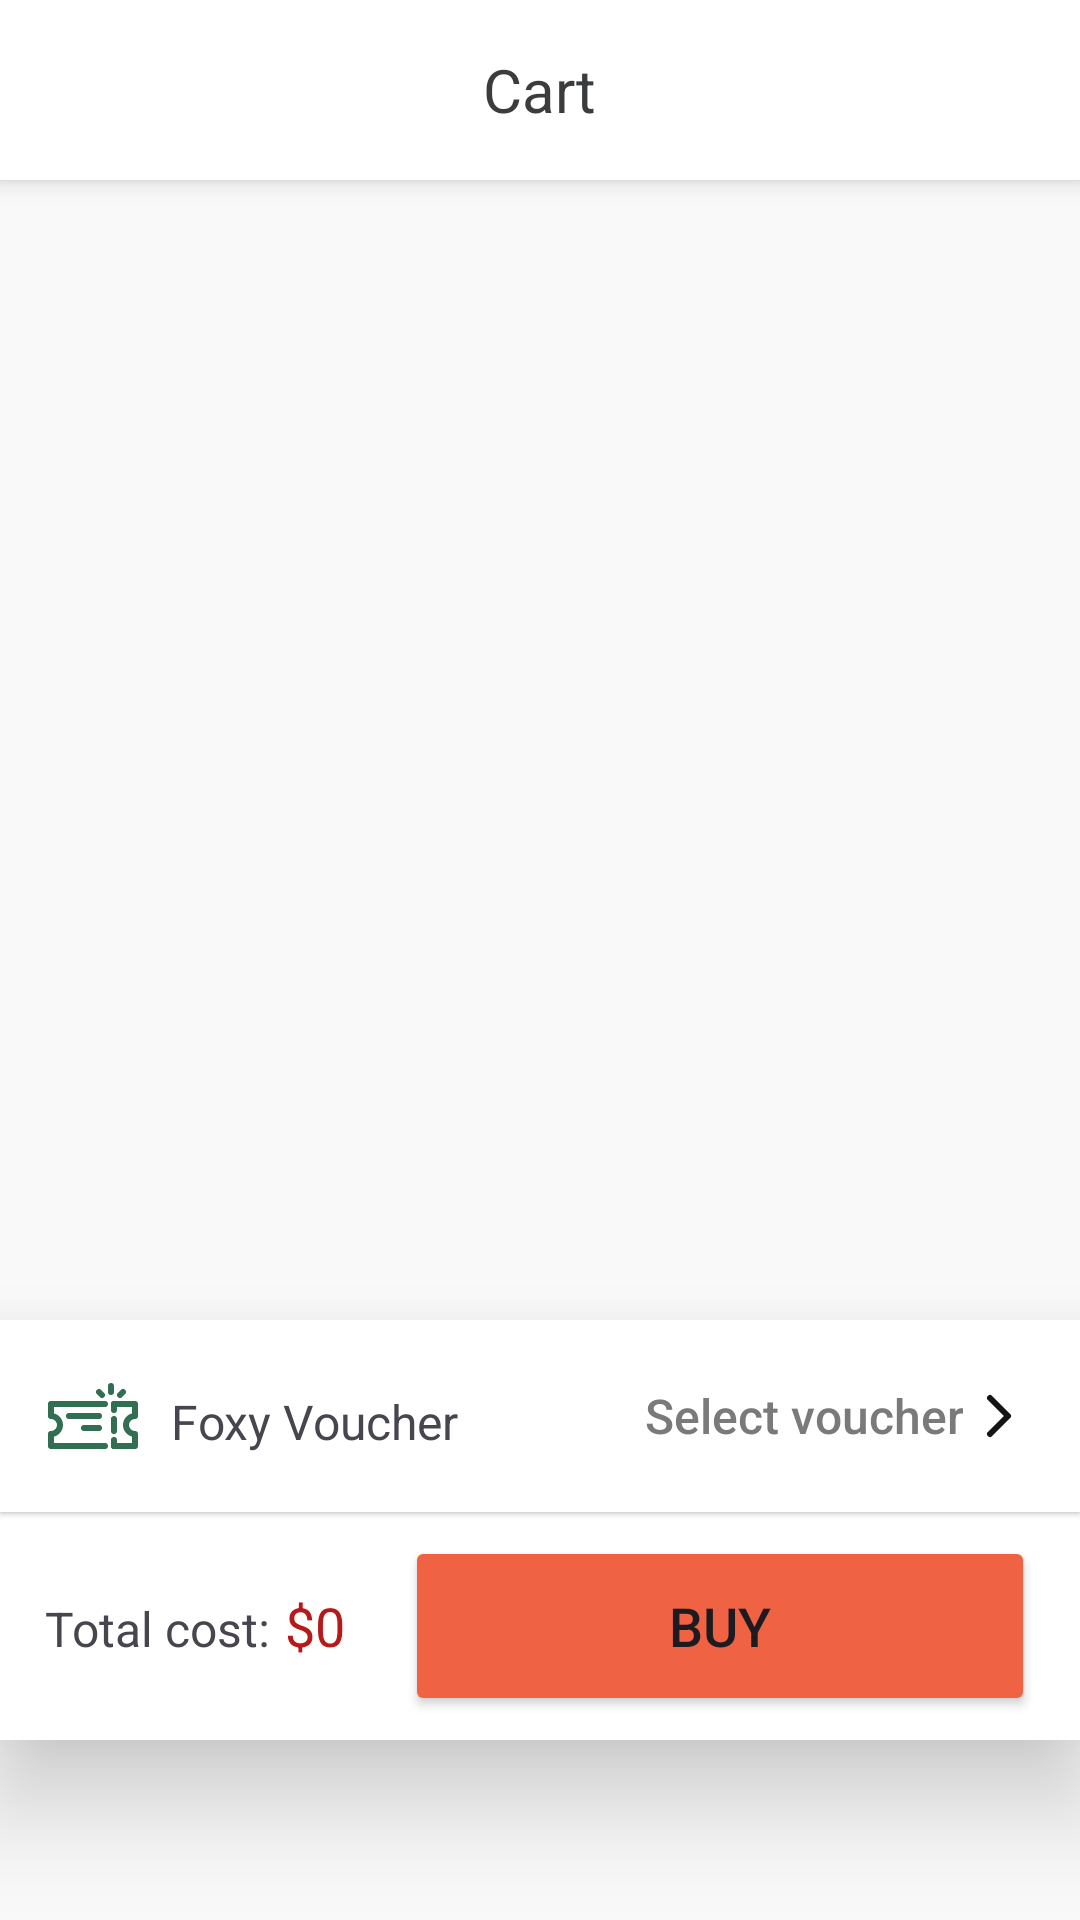

Produce the Android XML layout that renders to this screen, including the resource entries it uses.
<!-- AndroidManifest.xml: application theme Theme.GoogleAuthLogin -->
<!-- res/layout/fragment_cart.xml -->
<FrameLayout xmlns:android="http://schemas.android.com/apk/res/android"
    xmlns:app="http://schemas.android.com/apk/res-auto"
    xmlns:tools="http://schemas.android.com/tools"
    android:layout_width="match_parent"
    android:layout_height="match_parent"
    android:background="@color/background_color"
    tools:context=".bottom_fragments.CartFragment">

    <androidx.constraintlayout.widget.ConstraintLayout
        android:layout_width="match_parent"
        android:layout_height="match_parent">

        
        <LinearLayout
            android:id="@+id/header"
            android:layout_width="0dp"
            android:layout_height="60dp"
            android:background="#ffffff"
            android:elevation="5dp"
            android:gravity="center"
            android:orientation="horizontal"
            app:layout_constraintTop_toTopOf="parent"
            app:layout_constraintStart_toStartOf="parent"
            app:layout_constraintEnd_toEndOf="parent">

            <TextView
                android:layout_width="wrap_content"
                android:layout_height="wrap_content"
                android:text="Cart"
                android:textColor="@color/text_color"
                android:textSize="20sp" />
        </LinearLayout>

        
        <androidx.core.widget.NestedScrollView
            android:id="@+id/nestedScrollView"
            android:layout_width="0dp"
            android:layout_height="0dp"
            app:layout_constraintTop_toBottomOf="@id/header"
            app:layout_constraintBottom_toTopOf="@id/footer"
            app:layout_constraintStart_toStartOf="parent"
            app:layout_constraintEnd_toEndOf="parent">

            <LinearLayout
                android:layout_width="match_parent"
                android:layout_height="wrap_content"
                android:orientation="vertical">

                <androidx.recyclerview.widget.RecyclerView
                    android:id="@+id/rvCartItem"
                    android:layout_width="match_parent"
                    android:layout_height="wrap_content"
                    android:layout_marginTop="10dp"/>

            </LinearLayout>

        </androidx.core.widget.NestedScrollView>

        
        <LinearLayout
            android:id="@+id/footer"
            android:layout_width="match_parent"
            android:layout_height="wrap_content"
            android:orientation="vertical"
            app:layout_constraintBottom_toBottomOf="parent"
            app:layout_constraintStart_toStartOf="parent"
            android:background="#ffffff"
            android:elevation="20dp"
            app:layout_constraintEnd_toEndOf="parent"
            android:layout_marginBottom="60dp">

            <LinearLayout
                android:layout_width="match_parent"
                android:layout_height="wrap_content"
                android:orientation="horizontal"
                android:paddingHorizontal="15dp"
                android:paddingVertical="8dp"
                android:background="#ffffff"
                android:elevation="1dp"
                android:gravity="center_vertical">

                <ImageView
                    android:layout_width="wrap_content"
                    android:layout_height="wrap_content"
                    android:src="@drawable/voucher"
                    android:layout_marginEnd="10dp"
                    app:tint="@color/main_color" />

                <TextView
                    android:layout_width="wrap_content"
                    android:layout_height="wrap_content"
                    android:text="Foxy Voucher"
                    android:layout_marginTop="2dp"
                    android:textSize="16sp"/>

                <androidx.appcompat.widget.AppCompatButton
                    android:layout_width="wrap_content"
                    android:layout_height="wrap_content"
                    android:drawableEnd="@drawable/right_arrow"
                    android:text="Select voucher"
                    android:textAllCaps="false"
                    android:textSize="16sp"
                    android:textColor="#7A7A7A"
                    android:layout_weight="1"
                    android:textAlignment="viewEnd"
                    android:background="@android:color/transparent"/>
            </LinearLayout>

            <LinearLayout
                android:layout_width="match_parent"
                android:layout_height="wrap_content"
                android:paddingHorizontal="15dp"
                android:orientation="horizontal"
                android:background="#ffffff"
                android:paddingVertical="8dp">

                <TextView
                    android:layout_width="wrap_content"
                    android:layout_height="wrap_content"
                    android:text="Total cost:"
                    android:textSize="16dp"/>
                
                <TextView
                    android:id="@+id/totalCost"
                    android:layout_width="wrap_content"
                    android:layout_height="wrap_content"
                    android:text="$0"
                    android:textSize="18dp"
                    android:textAlignment="center"
                    android:layout_marginStart="5dp"
                    android:layout_marginEnd="10dp"
                    android:textColor="#B51919"/>

                <Button
                    android:id="@+id/buyBtnB"
                    android:layout_width="wrap_content"
                    android:layout_height="60dp"
                    android:backgroundTint="#ef6344"
                    android:textSize="18sp"
                    android:layout_weight="1"
                    android:text="BUY"
                    android:layout_marginStart="10dp"/>
            </LinearLayout>
        </LinearLayout>

    </androidx.constraintlayout.widget.ConstraintLayout>
</FrameLayout>
<!-- resources referenced by this layout -->
<resources>
  <color name="background_color">#f9f9fa</color>
  <color name="main_color">#326e51</color>
  <color name="text_color">#3B3C3E</color>
  <!-- drawable right_arrow (drawable) -->
  <vector xmlns:android="http://schemas.android.com/apk/res/android"
      android:width="24dp"
      android:height="24dp"
      android:viewportWidth="24"
      android:viewportHeight="24">
    <path
        android:pathData="M9,18l6,-6l-6,-6"
        android:strokeLineJoin="round"
        android:strokeWidth="2"
        android:fillColor="#00000000"
        android:strokeColor="#151515"
        android:strokeLineCap="round"/>
  </vector>
  <!-- drawable voucher: vector/xml drawable (drawable, 2491 chars, omitted) -->
  <style name="Theme.GoogleAuthLogin" parent="Base.Theme.GoogleAuthLogin" />
  <style name="Base.Theme.GoogleAuthLogin" parent="Theme.Material3.DayNight.NoActionBar">
          
           <item name="colorPrimary">@color/main_color</item>
      </style>
</resources>
